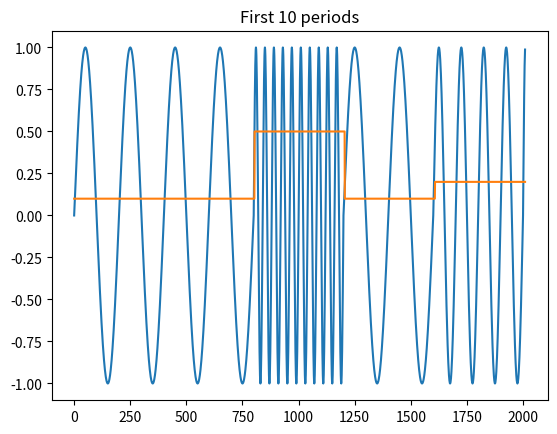

The script that saved this image:
#!/usr/bin/env python
# coding: utf-8

"""Learn the Mackey-Glass equation."""


from __future__ import (
    absolute_import,
    division,
    print_function,
    unicode_literals,
)

from itertools import chain, repeat

import matplotlib.pyplot as plt
import numpy as np


MAX_FREQUENCY = 5
NUM_PERIODS = 50
NUM_SAMPLING_POINTS = 201


def generate_signal(num_periods, num_sampling_points, max_frequency):
    half_frequencies = [
        np.random.randint(1, max_frequency+1)
        for i in range(int(num_periods/2))
    ]

    # make sure each frequency persists for at least 2 periods
    frequencies = list(chain.from_iterable(
        zip(half_frequencies, half_frequencies)
    ))

    signal = []
    for frequency in frequencies:
        sampling_points = np.linspace(0, 2 * np.pi, num_sampling_points)
        period = np.sin(frequency * sampling_points[:-1])
        signal.extend(period)

    return frequencies, signal



if __name__ == '__main__':
    input_frequencies, signal = generate_signal(
        NUM_PERIODS,
        NUM_SAMPLING_POINTS,
        MAX_FREQUENCY
    )
    print('input frequency per period:', input_frequencies)

    # plot first 10 periods
    plt.plot(signal[:NUM_SAMPLING_POINTS * 10], label='Signal')
    plt.plot(list(chain.from_iterable(repeat(e, NUM_SAMPLING_POINTS) for e in [frequency / 10 for frequency in input_frequencies]))[:NUM_SAMPLING_POINTS * 10], label='Input frequency')
    plt.title('First 10 periods')
    plt.show()
